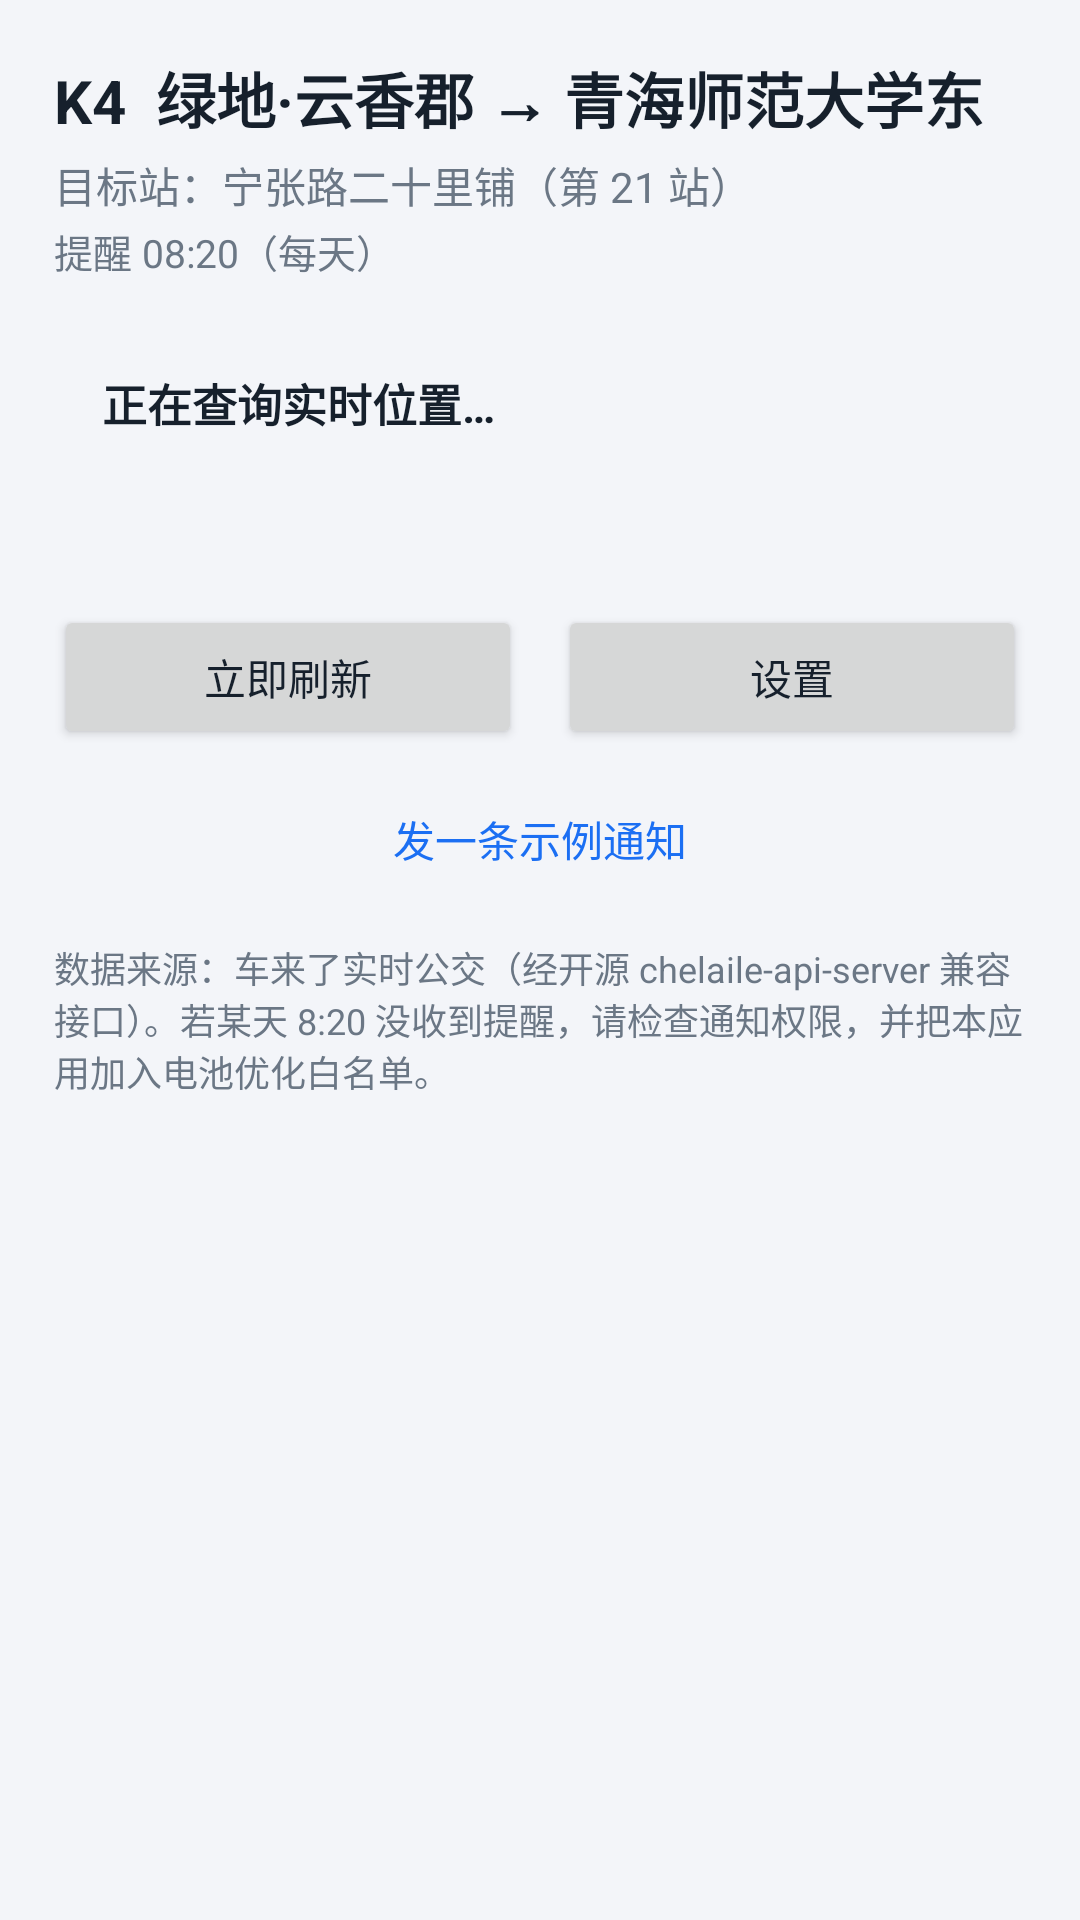

Produce the Android XML layout that renders to this screen, including the resource entries it uses.
<!-- AndroidManifest.xml: application theme Theme.K4Bus -->
<!-- res/layout/activity_main.xml -->
<?xml version="1.0" encoding="utf-8"?>
<ScrollView xmlns:android="http://schemas.android.com/apk/res/android"
    android:layout_width="match_parent"
    android:layout_height="match_parent"
    android:background="@color/bg"
    android:fillViewport="true">

    <LinearLayout
        android:layout_width="match_parent"
        android:layout_height="wrap_content"
        android:orientation="vertical"
        android:padding="18dp">

        <TextView
            android:id="@+id/tvRoute"
            android:layout_width="match_parent"
            android:layout_height="wrap_content"
            android:text="K4  绿地·云香郡 → 青海师范大学东"
            android:textColor="@color/text_primary"
            android:textSize="20sp"
            android:textStyle="bold" />

        <TextView
            android:id="@+id/tvTarget"
            android:layout_width="match_parent"
            android:layout_height="wrap_content"
            android:layout_marginTop="4dp"
            android:text="目标站：宁张路二十里铺（第 21 站）"
            android:textColor="@color/text_secondary"
            android:textSize="14sp" />

        <TextView
            android:id="@+id/tvAlarm"
            android:layout_width="match_parent"
            android:layout_height="wrap_content"
            android:layout_marginTop="2dp"
            android:text="提醒 08:20（每天）"
            android:textColor="@color/text_secondary"
            android:textSize="13sp" />

        <TextView
            android:id="@+id/tvBanner"
            android:layout_width="match_parent"
            android:layout_height="wrap_content"
            android:layout_marginTop="10dp"
            android:background="@drawable/bg_banner"
            android:padding="12dp"
            android:textColor="@color/warn_text"
            android:textSize="13sp"
            android:visibility="gone" />

        <LinearLayout
            android:layout_width="match_parent"
            android:layout_height="wrap_content"
            android:layout_marginTop="14dp"
            android:background="@drawable/bg_card"
            android:orientation="vertical"
            android:padding="16dp">

            <TextView
                android:id="@+id/tvHint"
                android:layout_width="match_parent"
                android:layout_height="wrap_content"
                android:text="正在查询实时位置…"
                android:textColor="@color/text_primary"
                android:textSize="15sp"
                android:textStyle="bold" />

            <TextView
                android:id="@+id/tvUpdated"
                android:layout_width="match_parent"
                android:layout_height="wrap_content"
                android:layout_marginTop="2dp"
                android:textColor="@color/text_secondary"
                android:textSize="12sp" />

            <LinearLayout
                android:id="@+id/busContainer"
                android:layout_width="match_parent"
                android:layout_height="wrap_content"
                android:layout_marginTop="6dp"
                android:orientation="vertical" />
        </LinearLayout>

        <LinearLayout
            android:layout_width="match_parent"
            android:layout_height="wrap_content"
            android:layout_marginTop="16dp"
            android:orientation="horizontal">

            <Button
                android:id="@+id/btnRefresh"
                android:layout_width="0dp"
                android:layout_height="wrap_content"
                android:layout_weight="1"
                android:layout_marginEnd="6dp"
                android:text="立即刷新" />

            <Button
                android:id="@+id/btnSettings"
                android:layout_width="0dp"
                android:layout_height="wrap_content"
                android:layout_weight="1"
                android:layout_marginStart="6dp"
                android:text="设置" />
        </LinearLayout>

        <Button
            android:id="@+id/btnTest"
            android:layout_width="match_parent"
            android:layout_height="wrap_content"
            android:layout_marginTop="6dp"
            android:background="@android:color/transparent"
            android:text="发一条示例通知"
            android:textColor="@color/primary" />

        <TextView
            android:layout_width="match_parent"
            android:layout_height="wrap_content"
            android:layout_marginTop="10dp"
            android:text="数据来源：车来了实时公交（经开源 chelaile-api-server 兼容接口）。若某天 8:20 没收到提醒，请检查通知权限，并把本应用加入电池优化白名单。"
            android:textColor="@color/text_secondary"
            android:textSize="12sp" />
    </LinearLayout>
</ScrollView>
<!-- resources referenced by this layout -->
<resources>
  <color name="bg">#F3F5F9</color>
  <color name="primary">#1B6FF3</color>
  <color name="text_primary">#16202C</color>
  <color name="text_secondary">#6B7785</color>
  <color name="warn_text">#8A5A00</color>
  <style name="Theme.K4Bus" parent="Theme.AppCompat.Light.NoActionBar">
          <item name="colorPrimary">@color/primary</item>
          <item name="colorPrimaryDark">@color/primary_dark</item>
          <item name="colorAccent">@color/accent</item>
          <item name="android:windowBackground">@color/bg</item>
          <item name="android:statusBarColor">@color/primary_dark</item>
          <item name="android:textColorPrimary">@color/text_primary</item>
      </style>
  <color name="primary_dark">#1556C0</color>
  <color name="accent">#FF8A00</color>
</resources>
